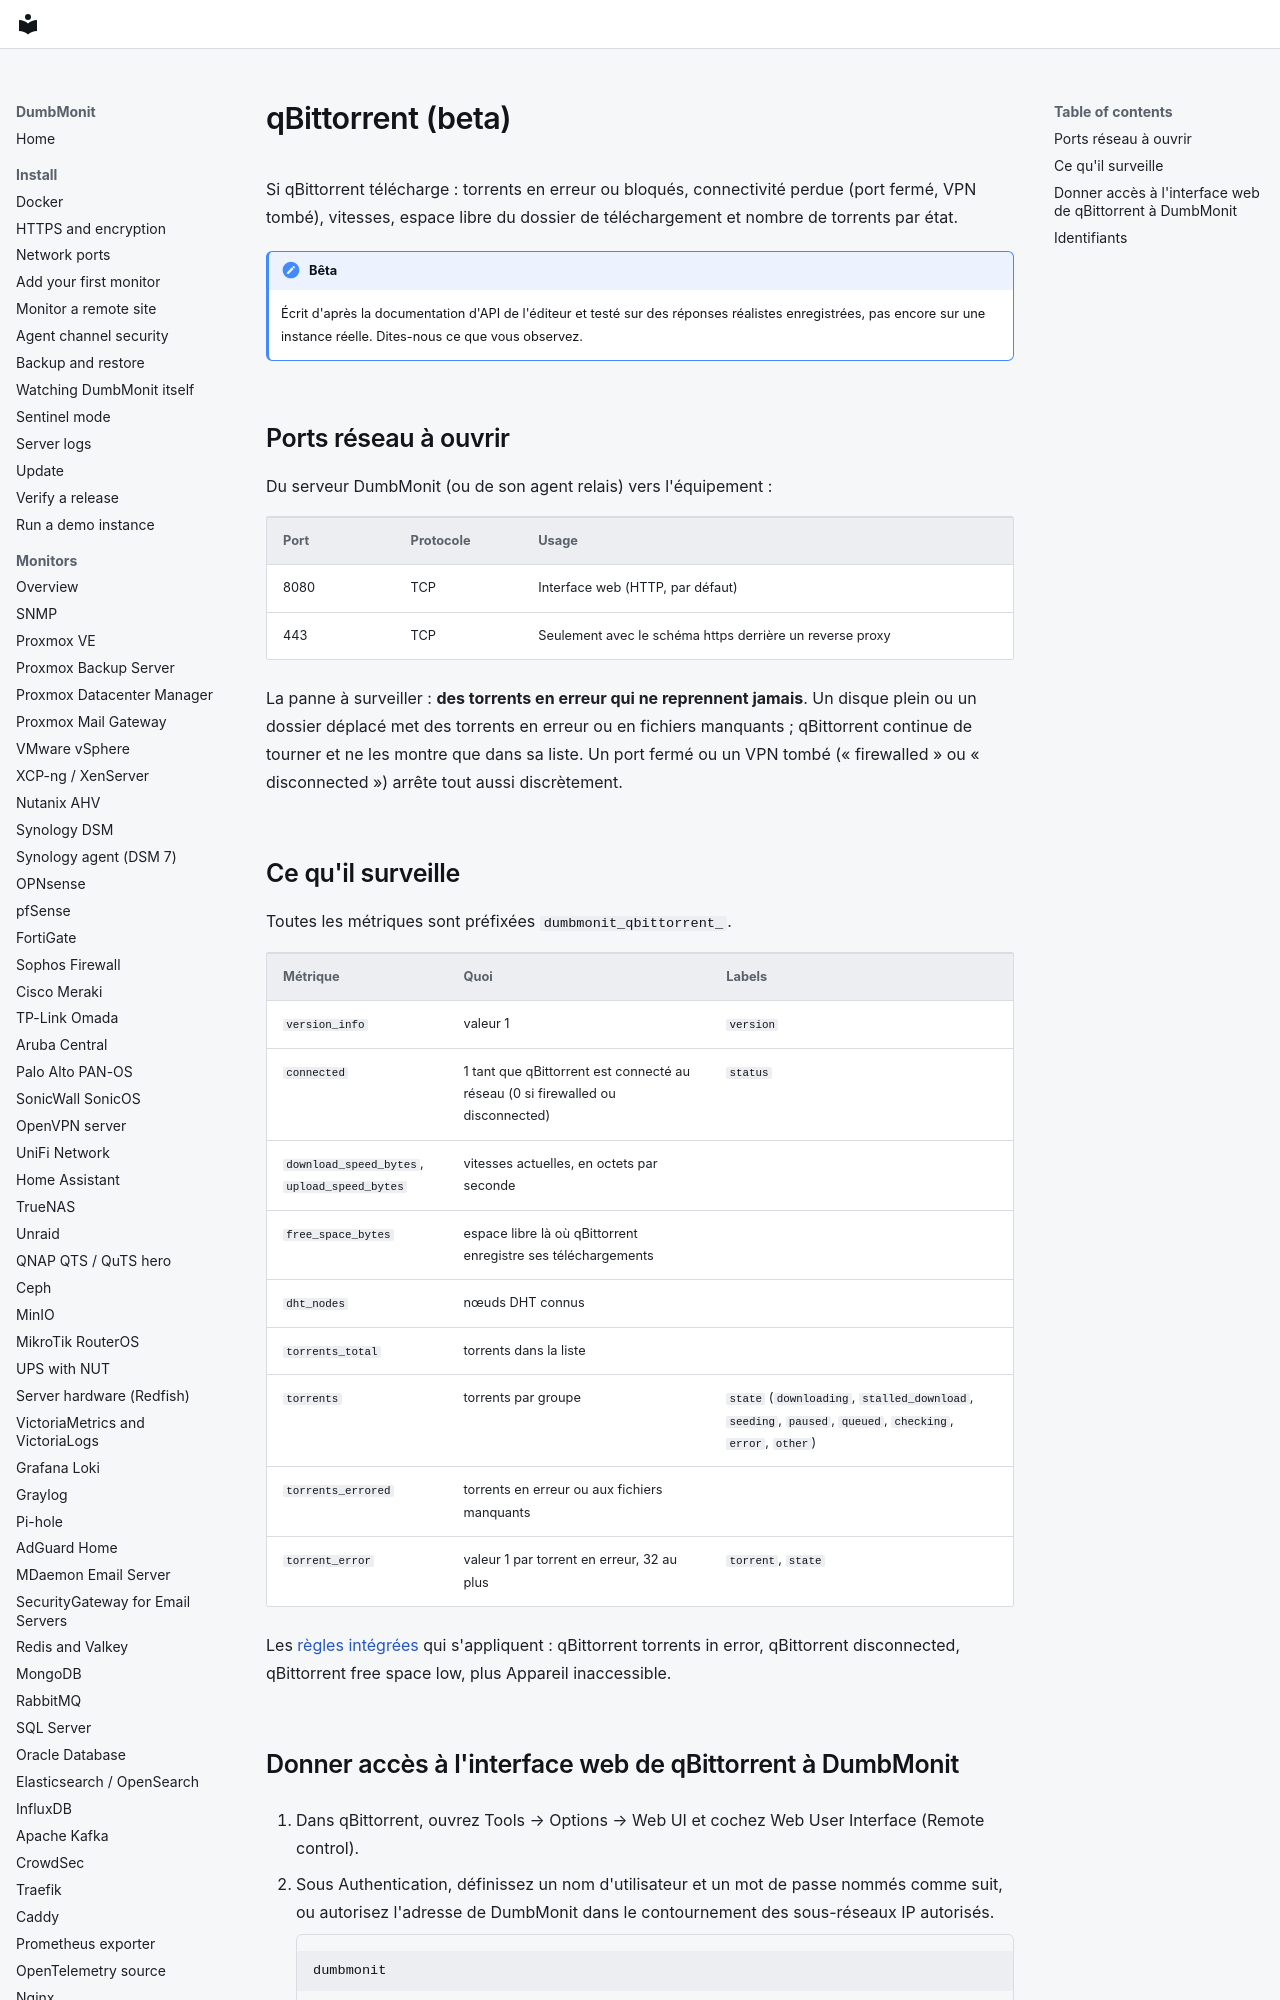

repository: laupernoe/dumbmonit · page: devices/qbittorrent.fr/index.html · generator: mkdocs

# qBittorrent (beta)

Si qBittorrent télécharge : torrents en erreur ou bloqués, connectivité perdue (port fermé, VPN tombé), vitesses, espace libre du dossier de téléchargement et nombre de torrents par état.

!!! note "Bêta"
    Écrit d'après la documentation d'API de l'éditeur et testé sur des réponses réalistes enregistrées, pas encore sur une instance réelle. Dites-nous ce que vous observez.

## Ports réseau à ouvrir

Du serveur DumbMonit (ou de son agent relais) vers l'équipement :

| Port | Protocole | Usage |
|---|---|---|
| 8080 | TCP | Interface web (HTTP, par défaut) |
| 443 | TCP | Seulement avec le schéma https derrière un reverse proxy |

La panne à surveiller : **des torrents en erreur qui ne reprennent jamais**. Un disque plein ou un dossier déplacé met des torrents en erreur ou en fichiers manquants ; qBittorrent continue de tourner et ne les montre que dans sa liste. Un port fermé ou un VPN tombé (« firewalled » ou « disconnected ») arrête tout aussi discrètement.
